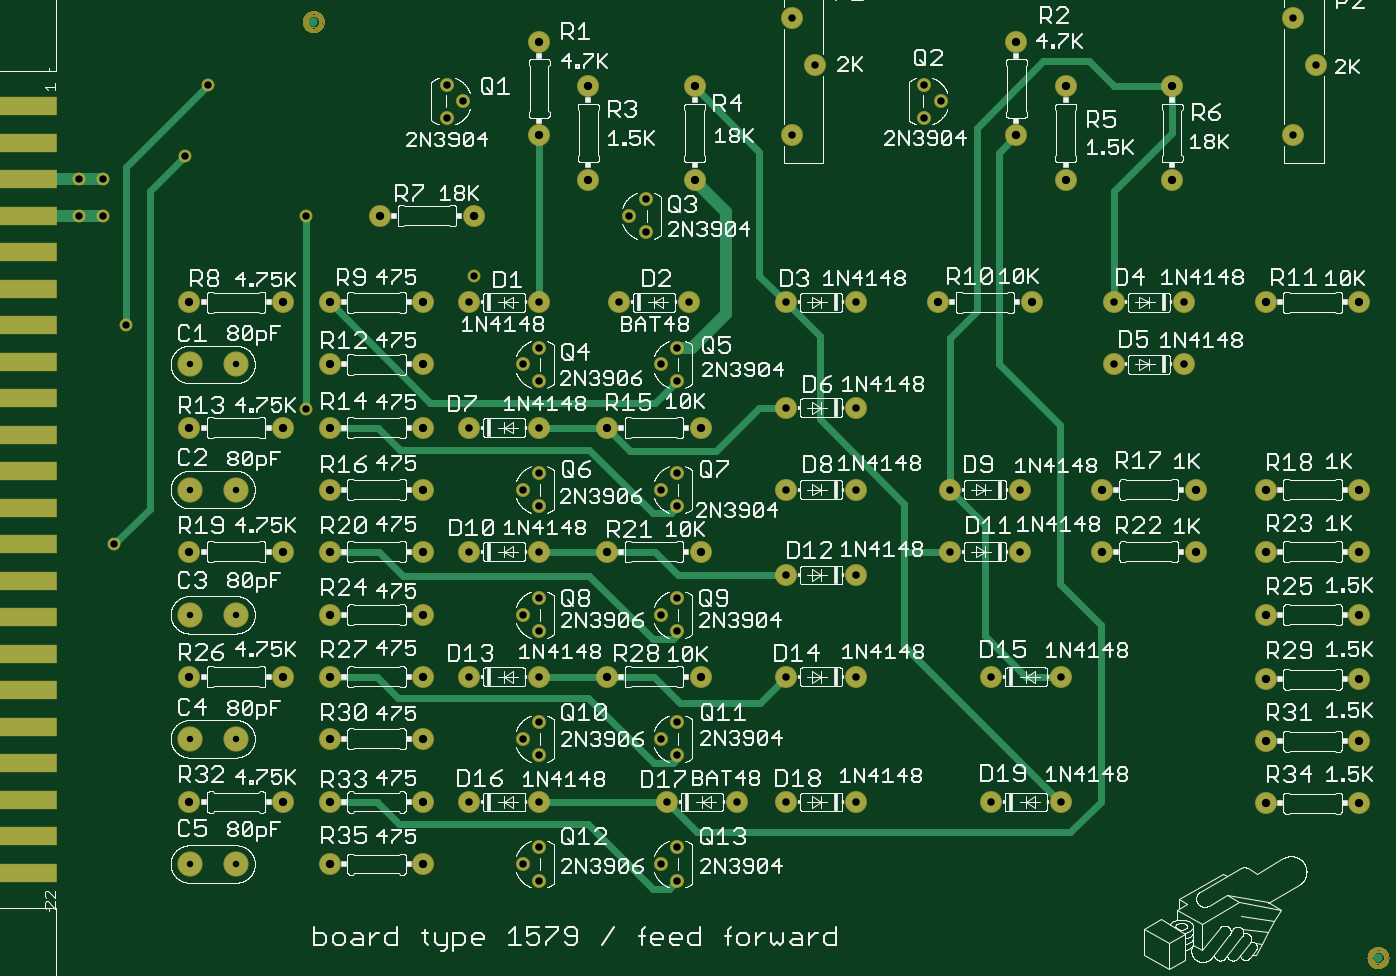
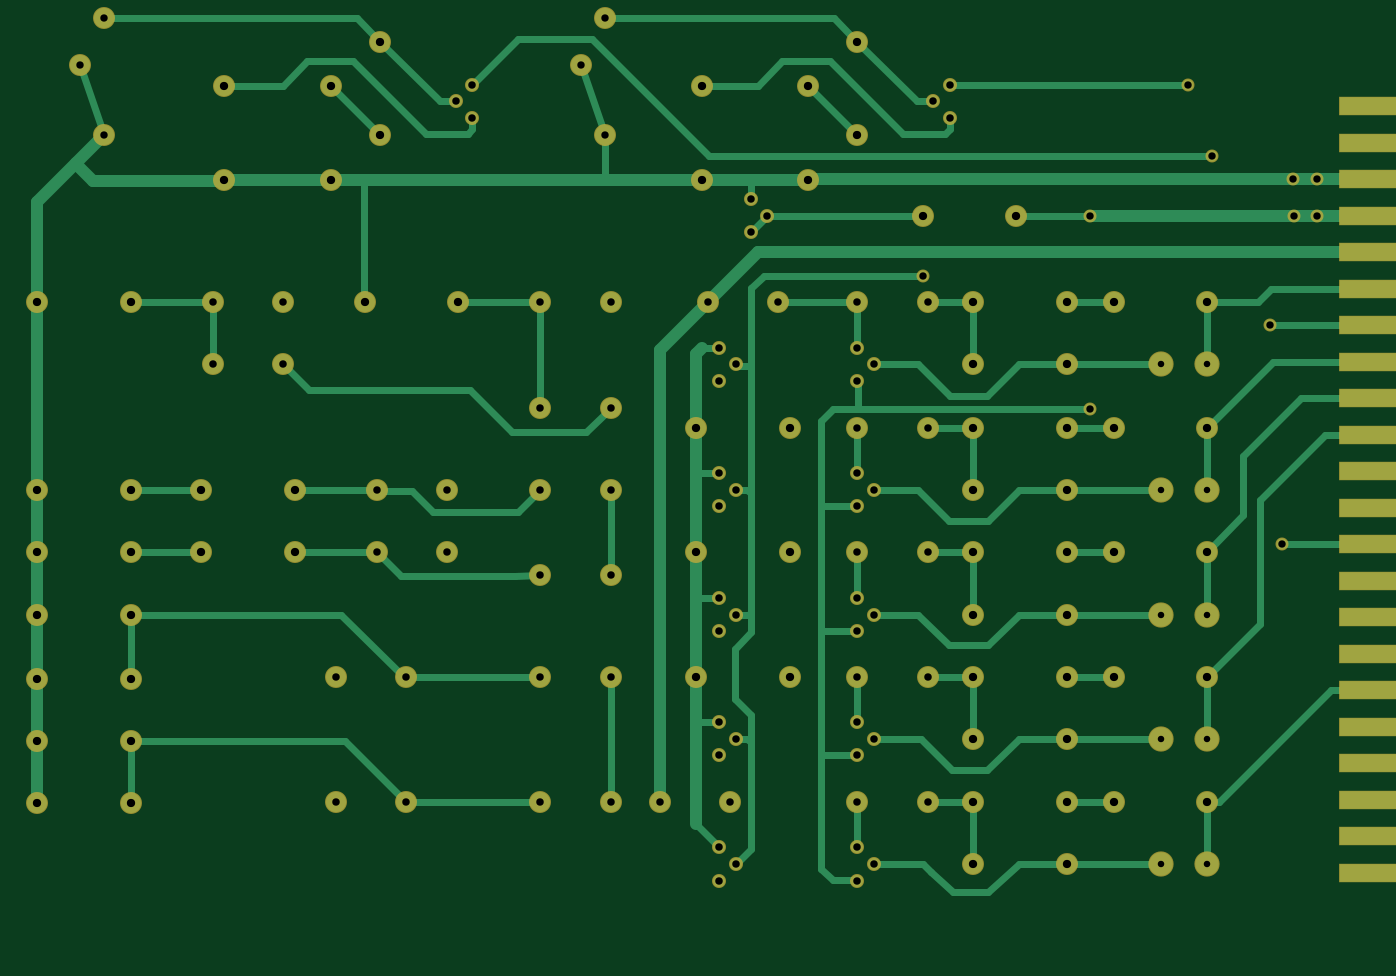
Circuit board: 6 layer files. Board 147.6 x 102.0 mm.
- top_copper: mimic1579.cmp (7387 bytes)
- drill: mimic1579.drd (2297 bytes)
- top_silk: mimic1579.plc (309983 bytes)
- bottom_copper: mimic1579.sol (11438 bytes)
- top_mask: mimic1579.stc (43501 bytes)
- bottom_mask: mimic1579.sts (4334 bytes)

=== top_copper: mimic1579.cmp (7387 bytes, source omitted) ===
=== drill: mimic1579.drd ===
%
M48
M72
T01C0.0276
T02C0.0315
T03C0.0320
T04C0.0354
%
T01
X9716Y27955
X11684Y27955
X11684Y22605
X9716Y22605
X9716Y17255
X11684Y17255
X9716Y11955
X11684Y11955
X9716Y6605
X11684Y6605
T02
X6030Y35865
X5000Y35865
X7000Y29625
X14700Y26055
X6500Y20265
X21850Y31755
X14700Y34305
X10500Y39912
X9500Y36855
X6000Y34305
X5000Y34305
X56850Y37755
X57850Y40755
X56850Y42755
X36450Y40755
X35450Y42755
X35450Y37755
T03
X30550Y5898
X29843Y6605
X30550Y7312
X30100Y9255
X30550Y11248
X29843Y11955
X30550Y12662
X24650Y14605
X21650Y14605
X21650Y9255
X24650Y9255
X24650Y7312
X23943Y6605
X24650Y5898
X23943Y11955
X24650Y12662
X24650Y11248
X30550Y16548
X29843Y17255
X30550Y17962
X30550Y21898
X29843Y22605
X30550Y23312
X24650Y25255
X21650Y25255
X30550Y27248
X29843Y27955
X30550Y28662
X29200Y35012
X28493Y34305
X29200Y33598
X24650Y30605
X21650Y30605
X23943Y27955
X24650Y27248
X24650Y28662
X28050Y30605
X31050Y30605
X20700Y39912
X21407Y39205
X20700Y38498
X24650Y19955
X21650Y19955
X23943Y22605
X24650Y23312
X24650Y21898
X24650Y17962
X23943Y17255
X24650Y16548
X35200Y18955
X38200Y18955
X42200Y19955
X46950Y9255
X42200Y22605
X46950Y14605
X43950Y14605
X38200Y14605
X35200Y14605
X33100Y9255
X35200Y9255
X38200Y9255
X43950Y9255
X45200Y19955
X45200Y22605
X35200Y30605
X38200Y30605
X49200Y30605
X52200Y30605
X52200Y27955
X49200Y27955
X41807Y39205
X41100Y38498
X41100Y39912
X35200Y26105
X38200Y26105
X38200Y22605
X35200Y22605
T04
X9700Y30605
X15700Y25255
X13700Y25255
X9700Y19955
X9700Y14605
X9700Y9255
X13700Y9255
X15700Y9255
X27550Y14605
X19700Y14605
X15700Y14605
X13700Y14605
X15700Y11955
X19700Y11955
X19700Y9255
X19700Y6605
X15700Y6605
X27550Y25255
X19700Y25255
X31300Y35855
X26750Y35855
X24650Y37755
X19700Y30605
X21850Y34305
X17850Y34305
X13700Y30605
X15700Y30605
X15700Y27955
X19700Y27955
X31300Y39855
X26750Y39855
X24650Y41755
X9700Y25255
X15700Y22605
X15700Y19955
X27550Y19955
X19700Y19955
X19700Y22605
X19700Y17255
X15700Y17255
X13700Y19955
X31550Y19955
X45050Y37755
X31550Y14605
X55700Y9205
X55700Y11855
X55700Y14505
X55700Y17255
X55700Y19955
X52700Y19955
X48700Y19955
X48700Y22605
X52700Y22605
X55700Y22605
X59700Y22605
X59700Y19955
X59700Y17255
X59700Y14505
X59700Y11855
X59700Y9205
X41700Y30605
X45700Y30605
X55700Y30605
X59700Y30605
X51700Y35855
X47150Y35855
X45050Y41755
X47150Y39855
X51700Y39855
X31550Y25255
M30

=== top_silk: mimic1579.plc (309983 bytes, source omitted) ===
=== bottom_copper: mimic1579.sol (11438 bytes, source omitted) ===
=== top_mask: mimic1579.stc (43501 bytes, source omitted) ===
=== bottom_mask: mimic1579.sts ===
G75*
%MOIN*%
%OFA0B0*%
%FSLAX25Y25*%
%IPPOS*%
%LPD*%
%AMOC8*
5,1,8,0,0,1.08239X$1,22.5*
%
%ADD10C,0.09400*%
%ADD11C,0.06000*%
%ADD12C,0.10800*%
%ADD13R,0.33300X0.08300*%
%ADD14C,0.05550*%
D10*
X0097000Y0092550D03*
X0137000Y0092550D03*
X0157000Y0092550D03*
X0157000Y0066050D03*
X0197000Y0066050D03*
X0197000Y0092550D03*
X0216500Y0092550D03*
X0246500Y0092550D03*
X0197000Y0119550D03*
X0197000Y0146050D03*
X0216500Y0146050D03*
X0246500Y0146050D03*
X0275500Y0146050D03*
X0315500Y0146050D03*
X0352000Y0146050D03*
X0382000Y0146050D03*
X0439500Y0146050D03*
X0469500Y0146050D03*
X0469500Y0092550D03*
X0439500Y0092550D03*
X0382000Y0092550D03*
X0352000Y0092550D03*
X0331000Y0092550D03*
X0301000Y0092550D03*
X0197000Y0172550D03*
X0197000Y0199550D03*
X0216500Y0199550D03*
X0246500Y0199550D03*
X0275500Y0199550D03*
X0315500Y0199550D03*
X0352000Y0189550D03*
X0382000Y0189550D03*
X0422000Y0199550D03*
X0452000Y0199550D03*
X0452000Y0226050D03*
X0422000Y0226050D03*
X0382000Y0226050D03*
X0352000Y0226050D03*
X0315500Y0252550D03*
X0352000Y0261050D03*
X0382000Y0261050D03*
X0382000Y0306050D03*
X0352000Y0306050D03*
X0310500Y0306050D03*
X0280500Y0306050D03*
X0246500Y0306050D03*
X0216500Y0306050D03*
X0197000Y0306050D03*
X0197000Y0279550D03*
X0197000Y0252550D03*
X0216500Y0252550D03*
X0246500Y0252550D03*
X0275500Y0252550D03*
X0197000Y0226050D03*
X0157000Y0226050D03*
X0157000Y0252550D03*
X0137000Y0252550D03*
X0157000Y0279550D03*
X0157000Y0306050D03*
X0137000Y0306050D03*
X0097000Y0306050D03*
X0097000Y0252550D03*
X0097000Y0199550D03*
X0137000Y0199550D03*
X0157000Y0199550D03*
X0157000Y0172550D03*
X0157000Y0146050D03*
X0137000Y0146050D03*
X0157000Y0119550D03*
X0097000Y0146050D03*
X0178500Y0343050D03*
X0218500Y0343050D03*
X0267500Y0358550D03*
X0246500Y0377550D03*
X0267500Y0398550D03*
X0246500Y0417550D03*
X0313000Y0398550D03*
X0354500Y0377550D03*
X0364500Y0407550D03*
X0354500Y0427550D03*
X0450500Y0417550D03*
X0471500Y0398550D03*
X0450500Y0377550D03*
X0471500Y0358550D03*
X0517000Y0358550D03*
X0568500Y0377550D03*
X0578500Y0407550D03*
X0568500Y0427550D03*
X0517000Y0398550D03*
X0522000Y0306050D03*
X0492000Y0306050D03*
X0457000Y0306050D03*
X0417000Y0306050D03*
X0492000Y0279550D03*
X0522000Y0279550D03*
X0557000Y0306050D03*
X0597000Y0306050D03*
X0597000Y0226050D03*
X0597000Y0199550D03*
X0597000Y0172550D03*
X0597000Y0145050D03*
X0597000Y0118550D03*
X0597000Y0092050D03*
X0557000Y0092050D03*
X0557000Y0118550D03*
X0557000Y0145050D03*
X0557000Y0172550D03*
X0557000Y0199550D03*
X0527000Y0199550D03*
X0527000Y0226050D03*
X0557000Y0226050D03*
X0487000Y0226050D03*
X0487000Y0199550D03*
X0313000Y0358550D03*
D11*
X0292000Y0350121D03*
X0284929Y0343050D03*
X0292000Y0335979D03*
X0305500Y0286621D03*
X0298429Y0279550D03*
X0305500Y0272479D03*
X0305500Y0233121D03*
X0298429Y0226050D03*
X0305500Y0218979D03*
X0305500Y0179621D03*
X0298429Y0172550D03*
X0305500Y0165479D03*
X0305500Y0126621D03*
X0298429Y0119550D03*
X0305500Y0112479D03*
X0305500Y0073121D03*
X0298429Y0066050D03*
X0305500Y0058979D03*
X0246500Y0058979D03*
X0239429Y0066050D03*
X0246500Y0073121D03*
X0246500Y0112479D03*
X0239429Y0119550D03*
X0246500Y0126621D03*
X0246500Y0165479D03*
X0239429Y0172550D03*
X0246500Y0179621D03*
X0246500Y0218979D03*
X0239429Y0226050D03*
X0246500Y0233121D03*
X0246500Y0272479D03*
X0239429Y0279550D03*
X0246500Y0286621D03*
X0207000Y0384979D03*
X0214071Y0392050D03*
X0207000Y0399121D03*
X0411000Y0399121D03*
X0418071Y0392050D03*
X0411000Y0384979D03*
D12*
X0116843Y0279550D03*
X0097157Y0279550D03*
X0097157Y0226050D03*
X0116843Y0226050D03*
X0116843Y0172550D03*
X0097157Y0172550D03*
X0097157Y0119550D03*
X0116843Y0119550D03*
X0116843Y0066050D03*
X0097157Y0066050D03*
D13*
X0024000Y0062250D03*
X0024000Y0077850D03*
X0024000Y0093450D03*
X0024000Y0109050D03*
X0024000Y0124650D03*
X0024000Y0140250D03*
X0024000Y0155850D03*
X0024000Y0171450D03*
X0024000Y0187050D03*
X0024000Y0202650D03*
X0024000Y0218250D03*
X0024000Y0233850D03*
X0024000Y0249450D03*
X0024000Y0265050D03*
X0024000Y0280650D03*
X0024000Y0296250D03*
X0024000Y0311850D03*
X0024000Y0327450D03*
X0024000Y0343050D03*
X0024000Y0358650D03*
X0024000Y0374250D03*
X0024000Y0389850D03*
D14*
X0050000Y0358650D03*
X0060300Y0358650D03*
X0060000Y0343050D03*
X0050000Y0343050D03*
X0095000Y0368550D03*
X0105000Y0399121D03*
X0147000Y0343050D03*
X0218500Y0317550D03*
X0147000Y0260550D03*
X0070000Y0296250D03*
X0065000Y0202650D03*
M02*
